Labelled photos from "Dataset 2", an image-classification folder in fanweiying/Symmetry-recognition. The possible labels are: 10-fold symmetry order, 12-fold symmetry order, 14-fold symmetry order, 16-fold symmetry order, 18-fold symmetry order, 20-fold symmetry order, 2-fold symmetry order, 3-fold symmetry order, 4-fold symmetry order, 5-fold symmetry order, 6-fold symmetry order, 7-fold symmetry order, 8-fold symmetry order, 9-fold symmetry order.

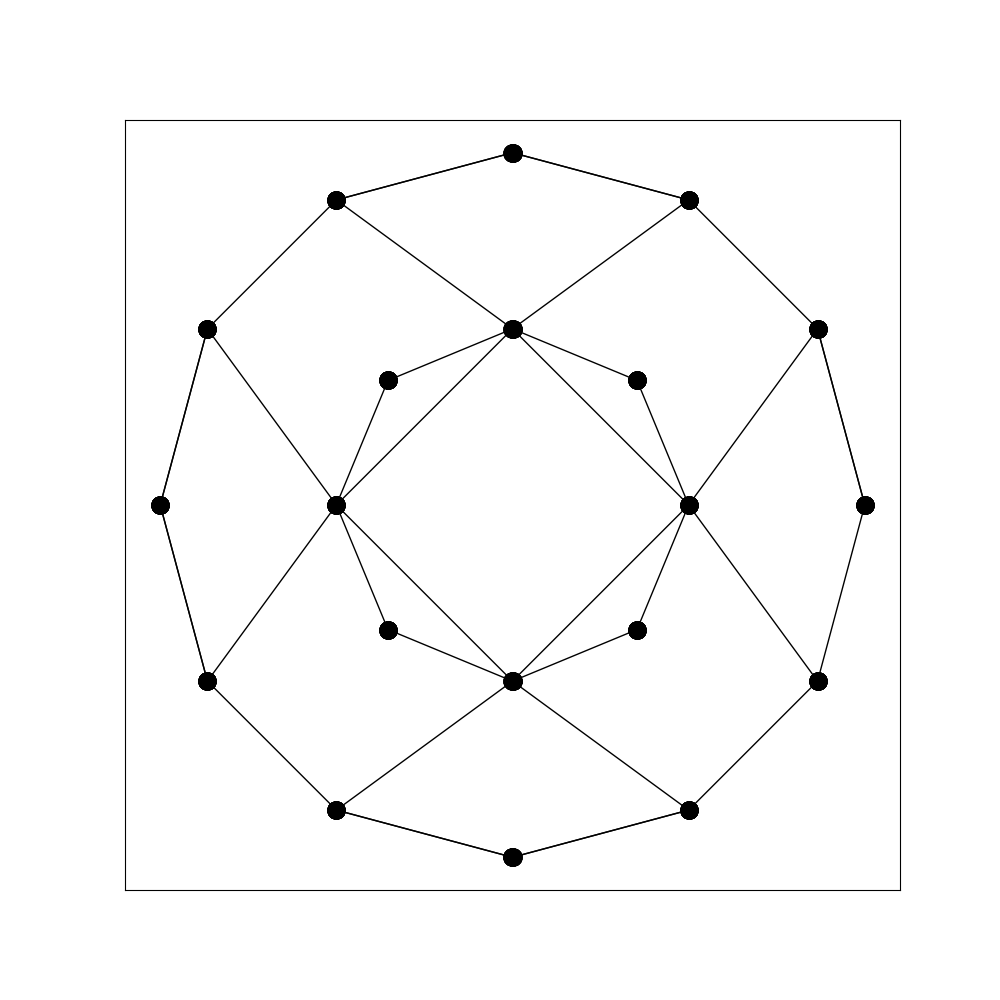
Label: 4-fold symmetry order

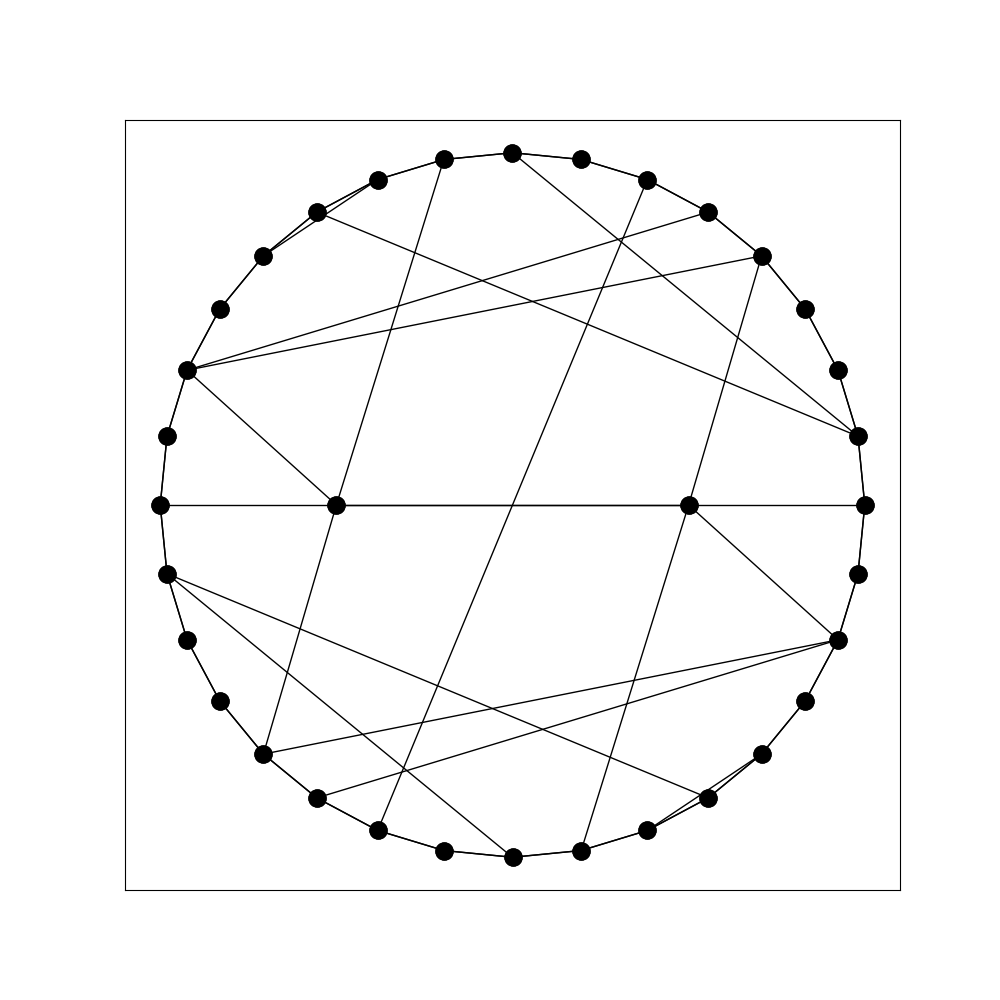
Label: 2-fold symmetry order

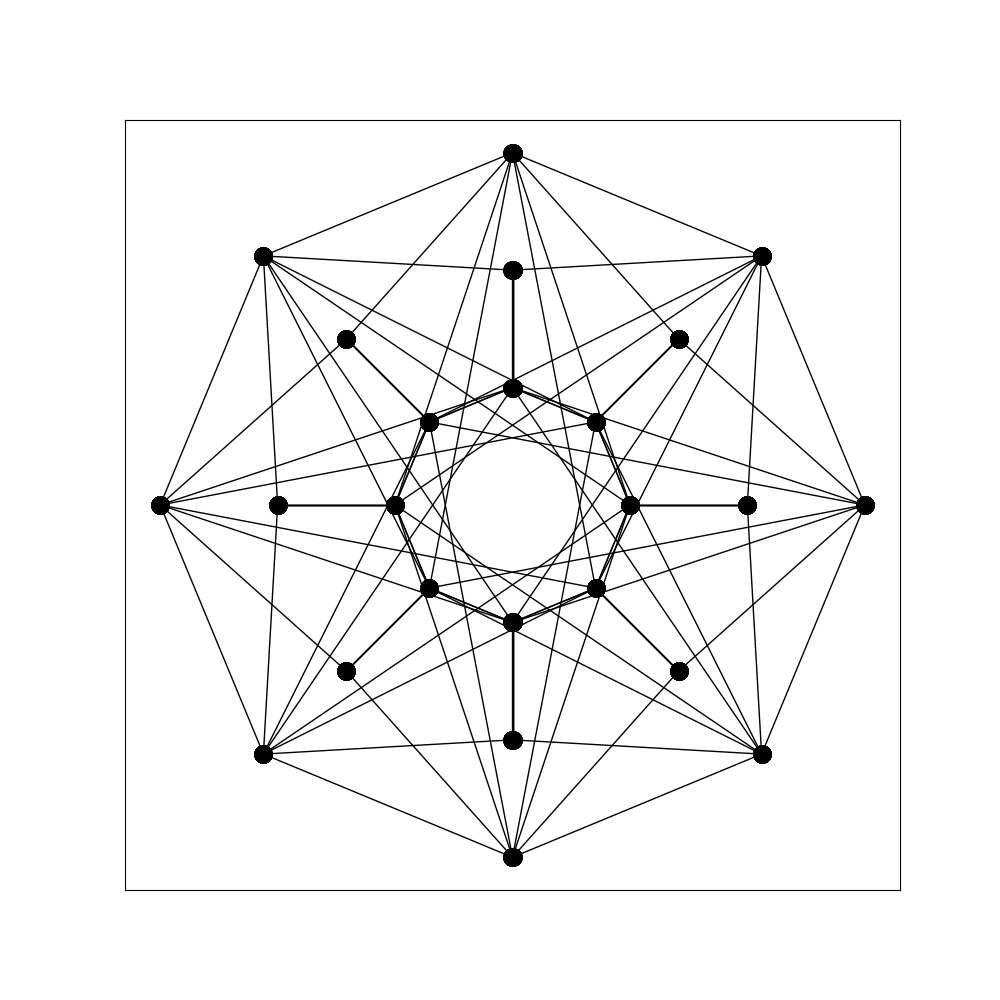
Label: 16-fold symmetry order

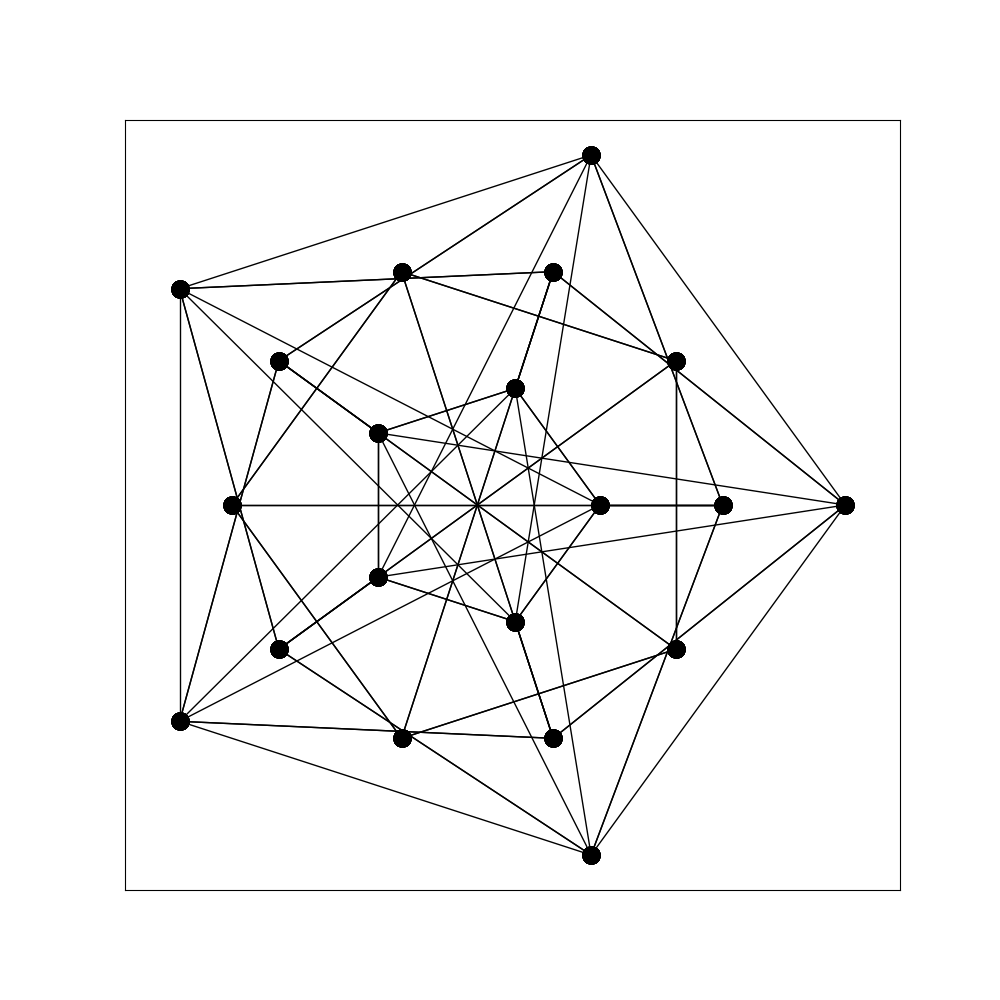
Label: 10-fold symmetry order

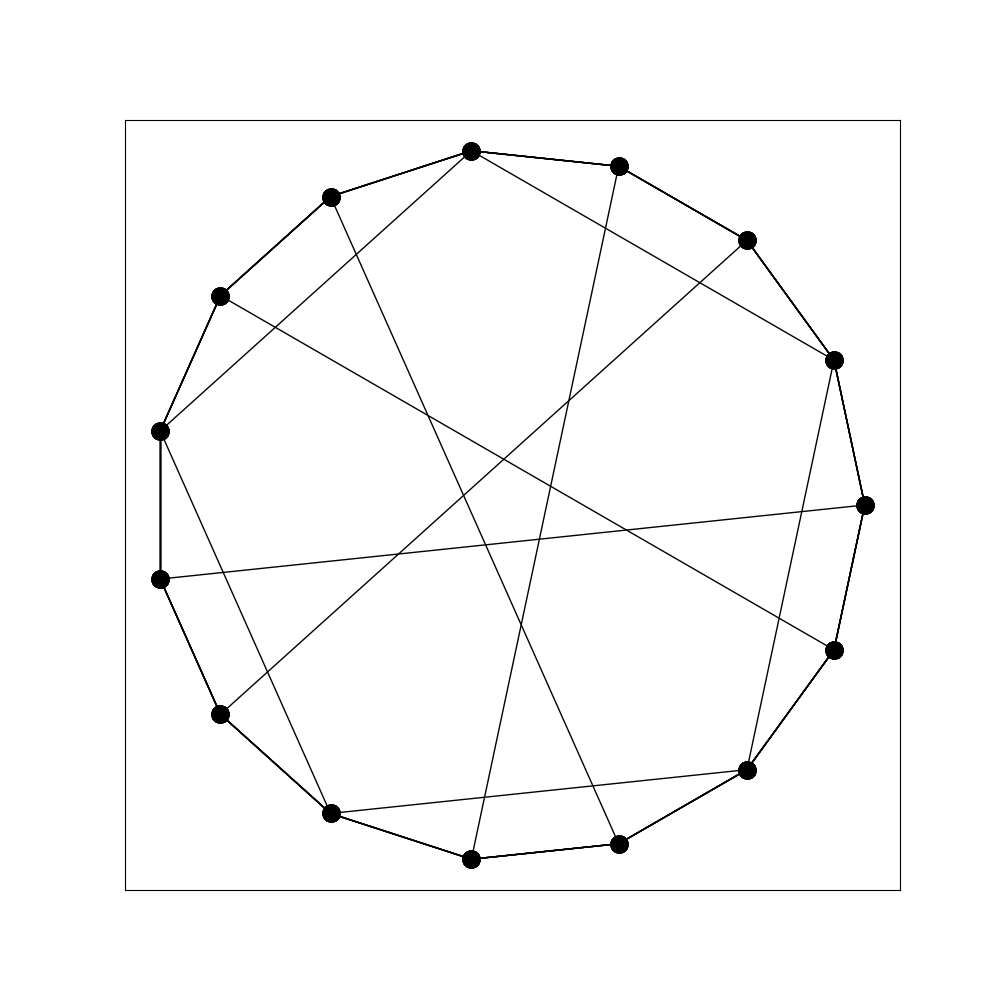
Label: 5-fold symmetry order

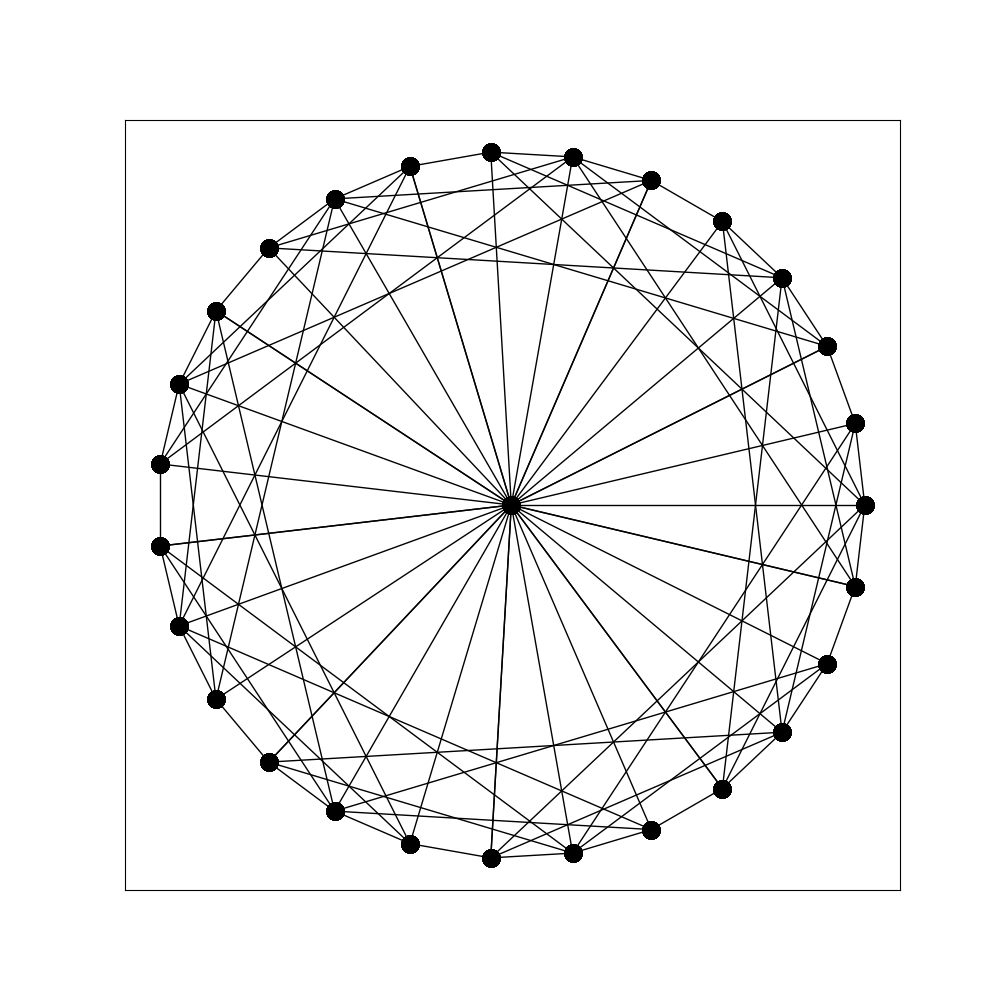
Label: 18-fold symmetry order
